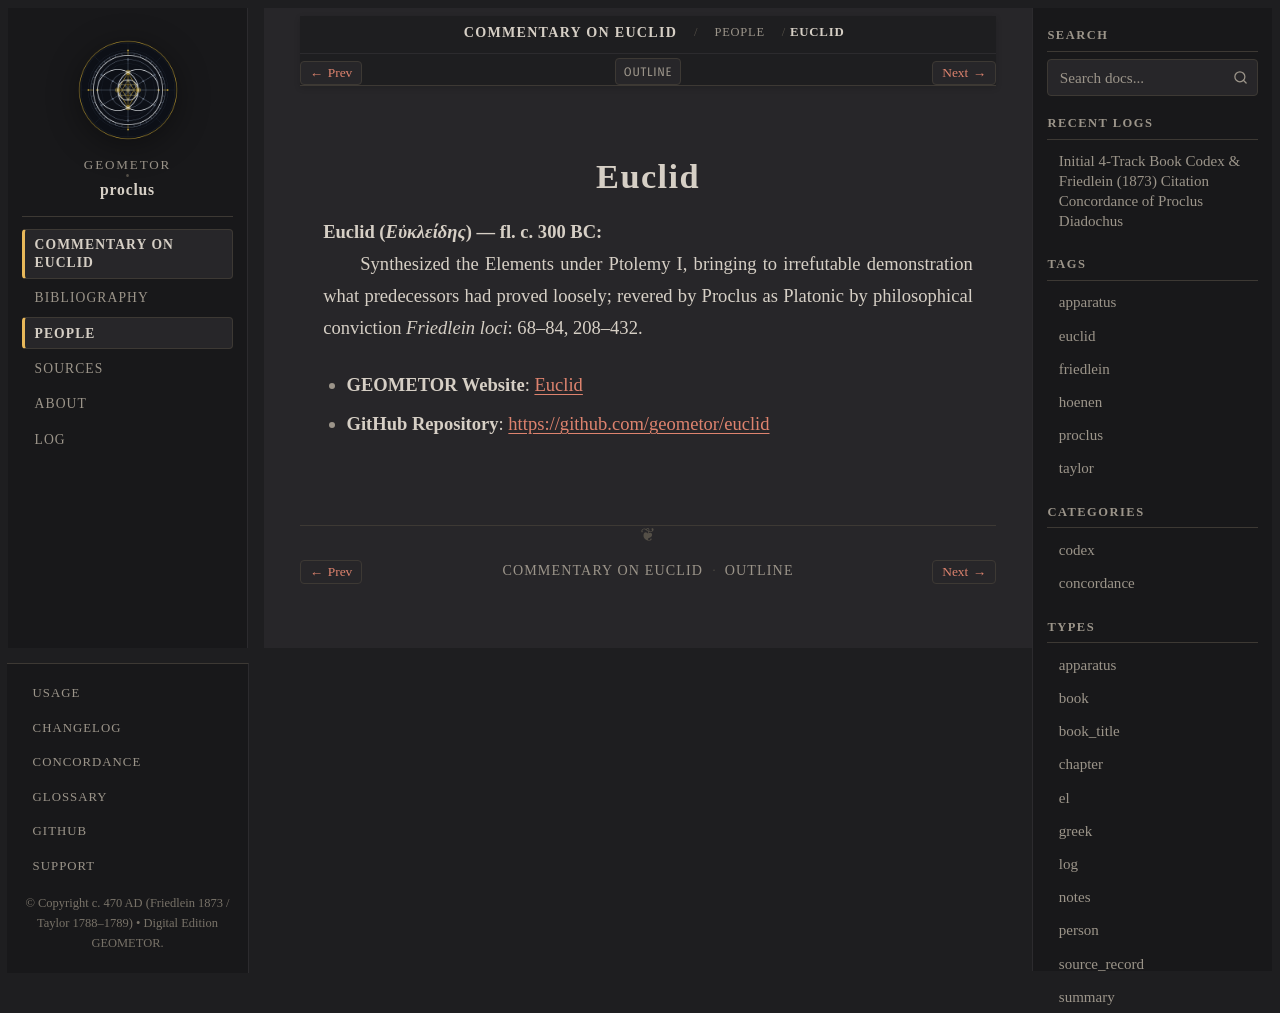

repository: geometor/proclus · page: in_euclidem/people/euclid.html · generator: sphinx

:type: person
:layout: book
:lifespan: Εὐκλείδης
:site_url: https://geometor.github.io/euclid/
:github_url: https://github.com/geometor/euclid
:excerpt: Euclid (Εὐκλείδης) — fl. c. 300 BC

.. _person-euclid:

Euclid
======

**Euclid** (*Εὐκλείδης*) — fl. c. 300 BC
  Synthesized the Elements under Ptolemy I, bringing to irrefutable demonstration what predecessors had proved loosely; revered by Proclus as Platonic by philosophical conviction
  *Friedlein loci*: 68–84, 208–432.

* **GEOMETOR Website**: `Euclid <https://geometor.github.io/euclid/>`_
* **GitHub Repository**: `https://github.com/geometor/euclid <https://github.com/geometor/euclid>`_
